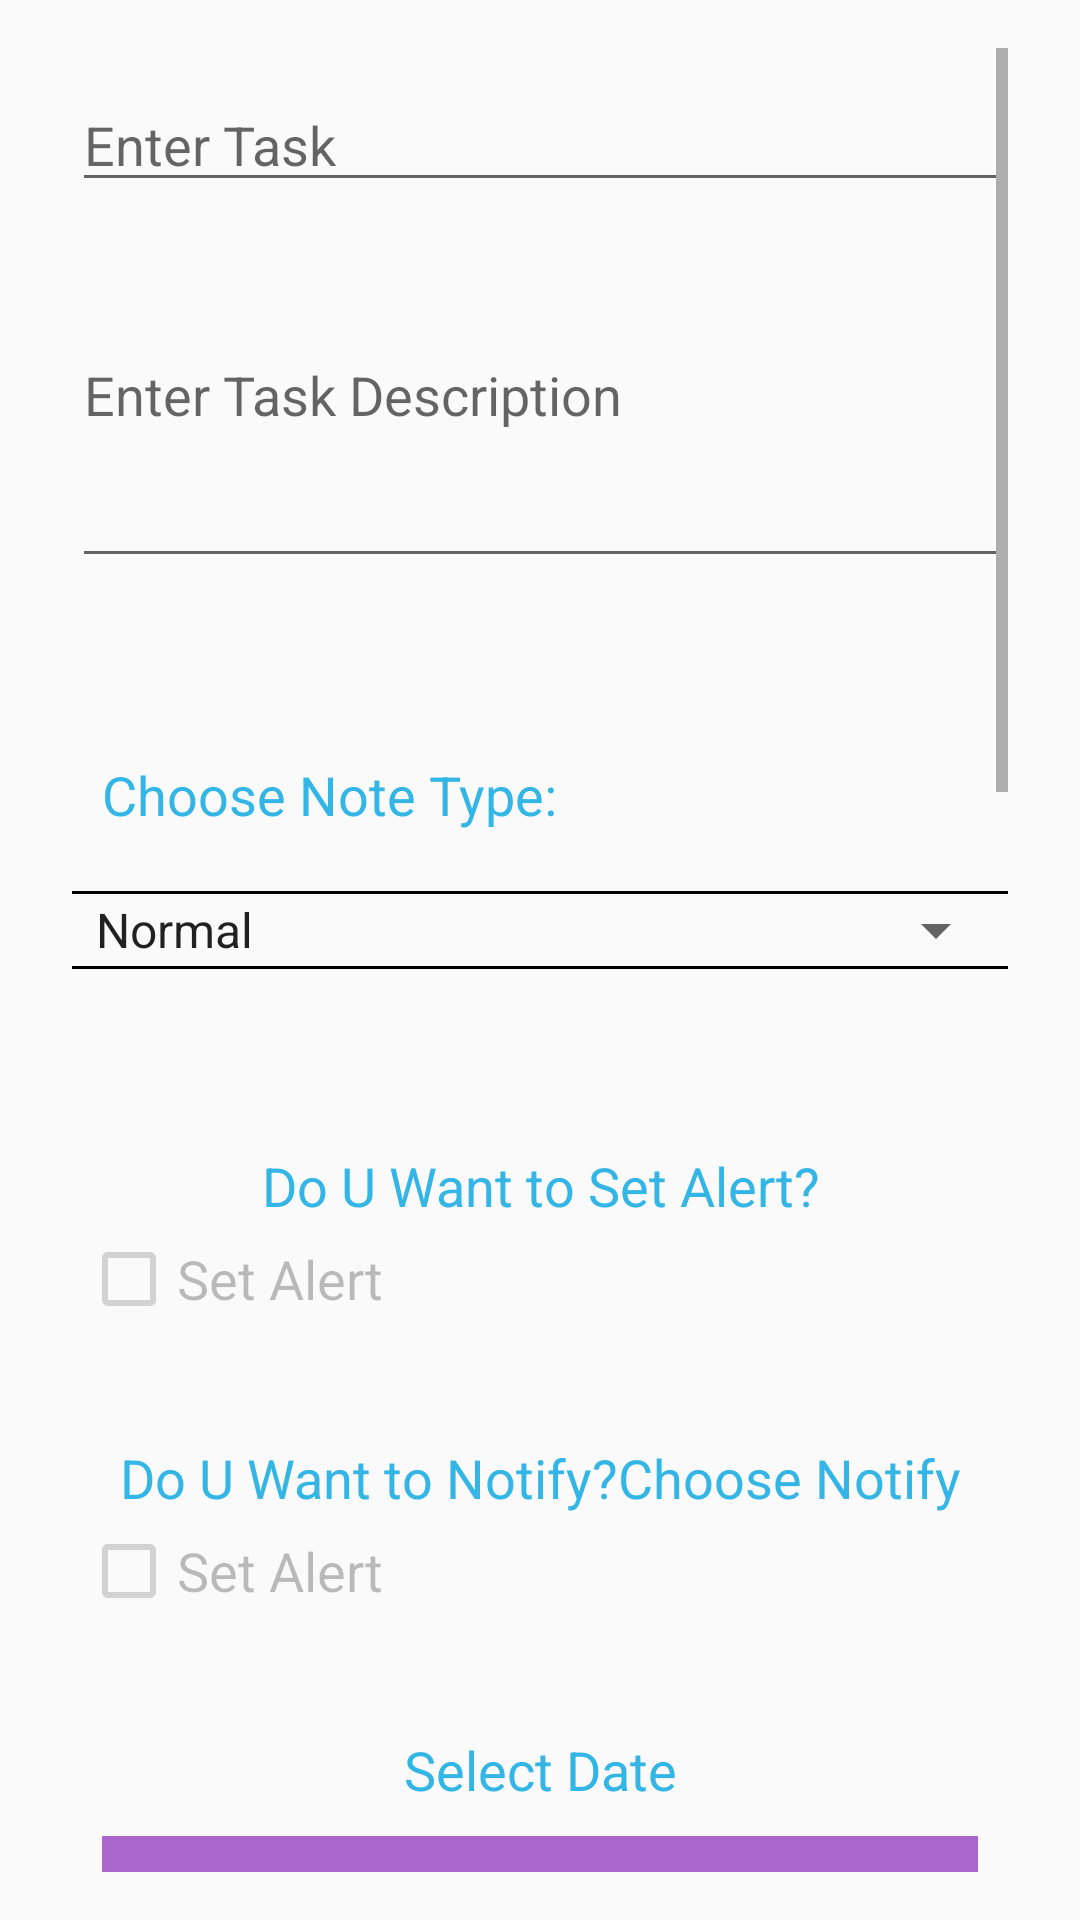

Produce the Android XML layout that renders to this screen, including the resource entries it uses.
<!-- AndroidManifest.xml: application theme AppTheme -->
<!-- res/layout/activity_create_task.xml -->
<androidx.constraintlayout.widget.ConstraintLayout xmlns:android="http://schemas.android.com/apk/res/android"
    xmlns:app="http://schemas.android.com/apk/res-auto"
    xmlns:tools="http://schemas.android.com/tools"
    android:layout_width="match_parent"
    android:layout_height="match_parent"
    android:paddingLeft="@dimen/activity_horizontal_margin"
    android:paddingTop="@dimen/activity_vertical_margin"
    android:paddingRight="@dimen/activity_horizontal_margin"
    android:paddingBottom="@dimen/activity_vertical_margin"
    tools:context="com.task.taskreminder.CreateTask">

    <ScrollView
        android:id="@+id/scrollView"
        android:layout_width="fill_parent"
        android:layout_height="wrap_content"
        android:layout_marginStart="8dp"
        android:layout_marginTop="8dp"
        android:layout_marginEnd="8dp"
        android:layout_marginBottom="8dp"
        app:layout_constraintBottom_toBottomOf="parent"
        app:layout_constraintEnd_toEndOf="parent"
        app:layout_constraintStart_toStartOf="parent"
        app:layout_constraintTop_toTopOf="parent">

        <LinearLayout
            android:layout_width="fill_parent"
            android:layout_height="wrap_content"
            android:layout_below="@+id/spinnerNoteType"
            android:layout_alignParentStart="true"
            android:layout_alignParentLeft="true"
            android:layout_alignParentBottom="true"
            android:orientation="vertical">

            <GridLayout
                android:layout_width="fill_parent"
                android:layout_height="fill_parent">

            </GridLayout>

            <EditText
                android:id="@+id/txttitle"
                android:layout_width="match_parent"
                android:layout_height="wrap_content"
                android:layout_below="@+id/btnBack"
                android:layout_alignParentStart="true"
                android:layout_alignParentLeft="true"
                android:editable="true"
                android:hint="@string/title_hint"
                android:maxLength="25"
                android:paddingTop="20dp"
                android:singleLine="true"
                android:textColor="@android:color/holo_orange_dark" />

            <ScrollView
                android:id="@+id/scrollView4"
                android:layout_width="match_parent"
                android:layout_height="wrap_content">

                <EditText
                    android:id="@+id/description"
                    android:layout_width="match_parent"
                    android:layout_height="wrap_content"
                    android:layout_below="@+id/txttitle"
                    android:layout_alignParentStart="true"
                    android:layout_alignParentLeft="true"
                    android:layout_alignParentEnd="true"
                    android:layout_alignParentRight="true"
                    android:editable="true"
                    android:hint="@string/hint_description"
                    android:lines="5"
                    android:maxLength="140"
                    android:nestedScrollingEnabled="false"
                    android:singleLine="false"
                    android:textColor="@android:color/holo_orange_dark" />
            </ScrollView>

            <LinearLayout
                android:layout_width="match_parent"
                android:layout_height="match_parent"
                android:orientation="vertical"
                android:paddingTop="50dp">

                <TextView
                    android:id="@+id/txtNoteType"
                    android:layout_width="wrap_content"
                    android:layout_height="wrap_content"
                    android:layout_below="@+id/description"
                    android:layout_alignParentStart="true"
                    android:layout_alignParentLeft="true"
                    android:layout_margin="10dp"
                    android:text="@string/note_type_text"
                    android:textAppearance="?android:attr/textAppearanceMedium"
                    android:textColor="@color/blue" />

                <View
                    android:layout_width="match_parent"
                    android:layout_height="1dp"
                    android:layout_marginTop="10dp"
                    android:background="@android:color/black"></View>

                <Spinner
                    android:id="@+id/spinnerNoteType"
                    android:layout_width="match_parent"
                    android:layout_height="wrap_content"
                    android:layout_below="@+id/description"
                    android:entries="@array/note_type"

                    android:spinnerMode="dialog"

                    />

                <View
                    android:layout_width="match_parent"
                    android:layout_height="1dp"
                    android:layout_marginBottom="10dp"
                    android:background="@android:color/black"></View>
            </LinearLayout>

            <LinearLayout
                android:layout_width="match_parent"
                android:layout_height="match_parent"
                android:orientation="vertical"
                android:paddingTop="50dp">

                <TextView
                    android:layout_width="match_parent"
                    android:layout_height="wrap_content"
                    android:gravity="center"
                    android:text="Do U Want to Set Alert?"
                    android:textColor="@color/blue"
                    android:textSize="18sp" />

                <CheckBox
                    android:id="@+id/checkBox"
                    style="@android:style/Widget.Material.Light.CompoundButton.CheckBox"
                    android:layout_width="wrap_content"
                    android:layout_height="wrap_content"
                    android:layout_below="@+id/spinnerNoteType"
                    android:layout_alignParentStart="true"
                    android:layout_alignParentLeft="true"
                    android:layout_alignParentEnd="true"
                    android:layout_alignParentRight="true"
                    android:layout_margin="3dp"
                    android:enabled="false"
                    android:text="@string/set_alert"
                    android:textSize="18sp" />

                <TextView
                    android:layout_width="match_parent"
                    android:layout_height="wrap_content"
                    android:gravity="center"
                    android:paddingTop="35dp"
                    android:text="Do U Want to Notify?Choose Notify"
                    android:textColor="@color/blue"
                    android:textSize="18sp" />

                <CheckBox
                    android:id="@+id/checkBox2"
                    style="@android:style/Widget.Material.Light.CompoundButton.CheckBox"
                    android:layout_width="wrap_content"
                    android:layout_height="wrap_content"
                    android:layout_below="@+id/spinnerNoteType"
                    android:layout_alignParentStart="true"
                    android:layout_alignParentLeft="true"
                    android:layout_alignParentEnd="true"
                    android:layout_alignParentRight="true"
                    android:layout_margin="3dp"
                    android:enabled="false"
                    android:text="@string/set_alert"
                    android:textSize="18sp" />

                <TextView
                    android:id="@+id/txtDate"
                    android:layout_width="match_parent"
                    android:layout_height="wrap_content"
                    android:gravity="center"
                    android:paddingTop="35dp"
                    android:text="@string/textview_date"
                    android:textAppearance="?android:attr/textAppearanceMedium"
                    android:textColor="@color/blue" />

                <DatePicker
                    android:id="@+id/datePicker"
                    android:layout_width="match_parent"
                    android:layout_height="wrap_content"
                    android:layout_margin="10dp"
                    android:calendarViewShown="true"
                    android:clickable="true"
                    android:headerBackground="@color/purple"
                    android:spinnersShown="false" />

                <TextView
                    android:id="@+id/txtTime"
                    android:layout_width="match_parent"
                    android:layout_height="wrap_content"
                    android:gravity="center"
                    android:paddingTop="30dp"
                    android:text="@string/txt_time"
                    android:textAppearance="?android:attr/textAppearanceMedium"
                    android:textColor="@color/blue" />

                <TimePicker
                    android:id="@+id/timePicker"
                    android:layout_width="wrap_content"
                    android:layout_height="wrap_content"
                    android:layout_gravity="center_horizontal"
                    android:layout_margin="5dp"
                    android:headerBackground="@color/purple" />
            </LinearLayout>

        </LinearLayout>
    </ScrollView>

</androidx.constraintlayout.widget.ConstraintLayout>
<!-- resources referenced by this layout -->
<resources>
  <string-array name="note_type">
  
          <item>Normal</item>
  
  
          <item>Urgent</item>
          <item>Notify</item>
  
      </string-array>
  <color name="blue">@android:color/holo_blue_light</color>
  <color name="purple">@android:color/holo_purple</color>
  <dimen name="activity_horizontal_margin">16dp</dimen>
  <dimen name="activity_vertical_margin">16dp</dimen>
  <string name="hint_description">Enter Task Description</string>
  <string name="note_type_text">Choose Note Type:</string>
  <string name="set_alert">Set Alert</string>
  <string name="textview_date">Select Date</string>
  <string name="title_hint">Enter Task</string>
  <string name="txt_time">Enter Time:</string>
  <style parent="Theme.AppCompat.Light.DarkActionBar" name="AppTheme">
  
          <item name="colorPrimary">@color/colorPrimary</item>
  
          <item name="colorPrimaryDark">@color/colorPrimaryDark</item>
  
          <item name="colorAccent">@color/colorAccent</item>
  
      </style>
  <color name="colorPrimary">#3F51B5</color>
  <color name="colorPrimaryDark">#303F9F</color>
  <color name="colorAccent">#FF4081</color>
</resources>
